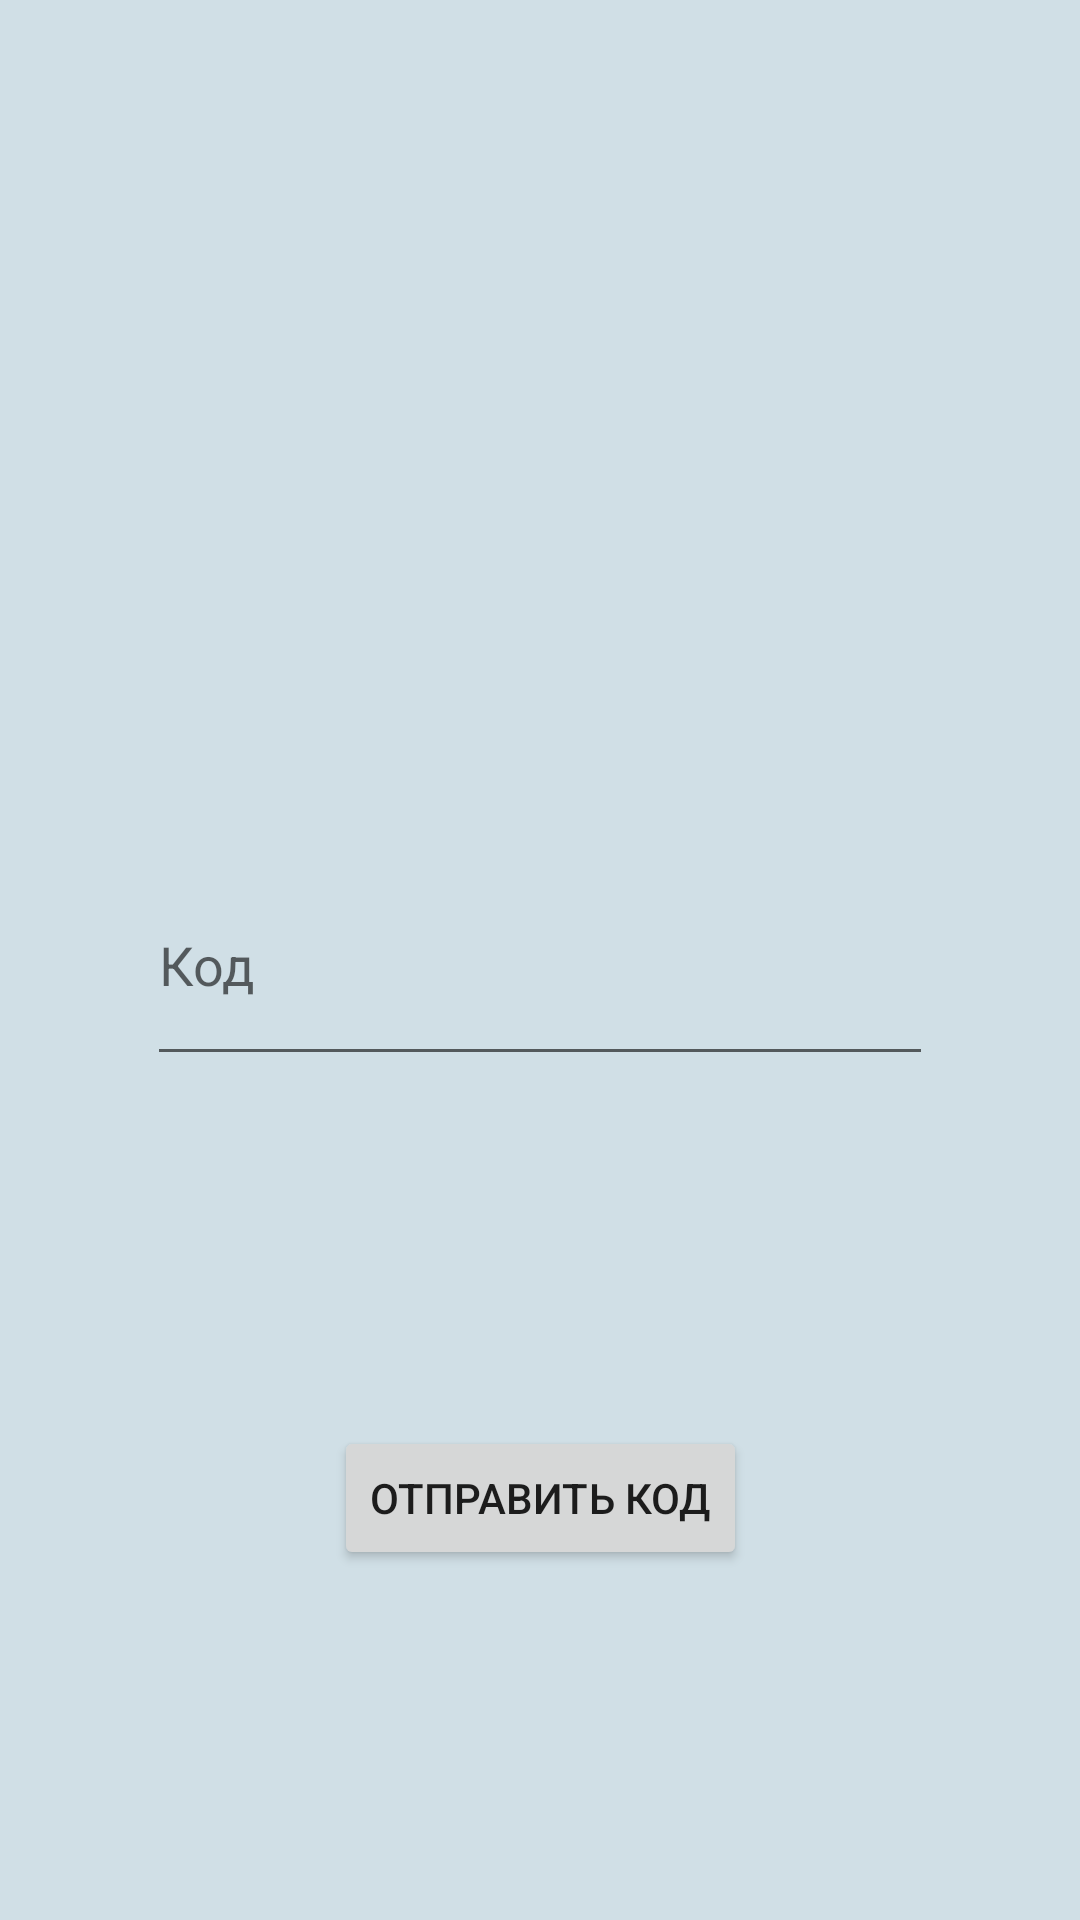

Write the Android layout XML for this screen, with the resource values it uses.
<!-- AndroidManifest.xml: application theme Theme.RestorantForTerazza -->
<!-- res/layout/activity_reg_code.xml -->
<?xml version="1.0" encoding="utf-8"?>
<androidx.constraintlayout.widget.ConstraintLayout xmlns:android="http://schemas.android.com/apk/res/android"
    xmlns:app="http://schemas.android.com/apk/res-auto"
    xmlns:tools="http://schemas.android.com/tools"
    android:layout_width="match_parent"
    android:layout_height="match_parent"
    tools:context=".RegCode"
    android:background="@color/BackGround">

    <EditText
        android:id="@+id/editTextTextSmsCode"
        android:layout_width="262dp"
        android:layout_height="77dp"
        android:ems="10"
        android:hint="Код"
        android:inputType="number"
        app:layout_constraintBottom_toBottomOf="parent"
        app:layout_constraintEnd_toEndOf="parent"
        app:layout_constraintStart_toStartOf="parent"
        app:layout_constraintTop_toTopOf="parent" />

    <Button
        android:id="@+id/buttonSend"
        android:layout_width="wrap_content"
        android:layout_height="wrap_content"
        android:text="отправить код"
        app:layout_constraintBottom_toBottomOf="parent"
        app:layout_constraintEnd_toEndOf="parent"
        app:layout_constraintStart_toStartOf="parent"
        app:layout_constraintTop_toBottomOf="@+id/editTextTextSmsCode" />

</androidx.constraintlayout.widget.ConstraintLayout>
<!-- resources referenced by this layout -->
<resources>
  <color name="BackGround">#D0DFE6</color>
  <style name="Theme.RestorantForTerazza" parent="Theme.AppCompat.Light.NoActionBar">
          
          <item name="colorPrimary">@color/purple_500</item>
          <item name="colorPrimaryVariant">@color/purple_700</item>
          <item name="colorOnPrimary">@color/white</item>
          
          <item name="colorSecondary">@color/teal_200</item>
          <item name="colorSecondaryVariant">@color/teal_700</item>
          <item name="colorOnSecondary">@color/black</item>
          
          <item name="android:statusBarColor">?attr/colorPrimaryVariant</item>
          
      </style>
  <color name="purple_500">#FF6200EE</color>
  <color name="purple_700">#FF3700B3</color>
  <color name="white">#FFFFFFFF</color>
  <color name="teal_200">#FF03DAC5</color>
  <color name="teal_700">#FF018786</color>
  <color name="black">#FF000000</color>
</resources>
